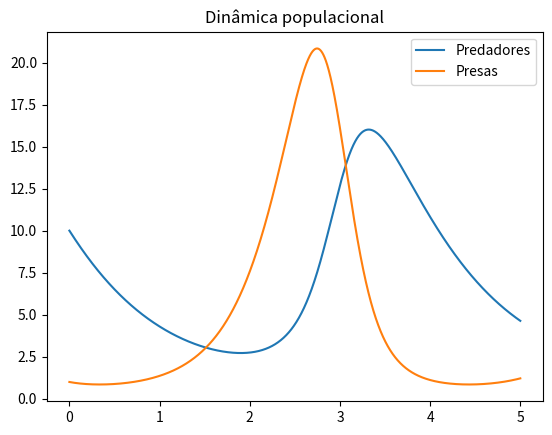

Reproduce this figure in Python.
import numpy as np
import matplotlib.pyplot as plt


def lotka_volterra(p0, v0, tau, c, f, s, r, tf):
    steps = int(np.ceil(tf / tau))
    n = 0
    P = np.zeros(steps)
    V = np.zeros(steps)
    T = np.zeros(steps)
    P[0], V[0] = p0, v0
    while n < steps - 1:
        T[n + 1] = T[n] + tau
        P[n + 1] = P[n] + tau * (-c * P[n] + f * s * P[n] * V[n])
        V[n + 1] = V[n] + tau * (r * V[n] - s * P[n] * V[n])
        n += 1
    
    return np.array(T), np.array(P), np.array(V)

#Constantes
p0 = 10;
v0 = 1;
tf = 5;
delta_t = 1e-6;
c = 1;
f = 0.4;
s = 0.4;
r = 3;

T, P, V = lotka_volterra(p0, v0, delta_t, c, f, s, r, tf)

plt.plot(T, P, label='Predadores')
plt.plot(T, V, label='Presas')
plt.title('Dinâmica populacional')
plt.legend(loc='best')
plt.show()